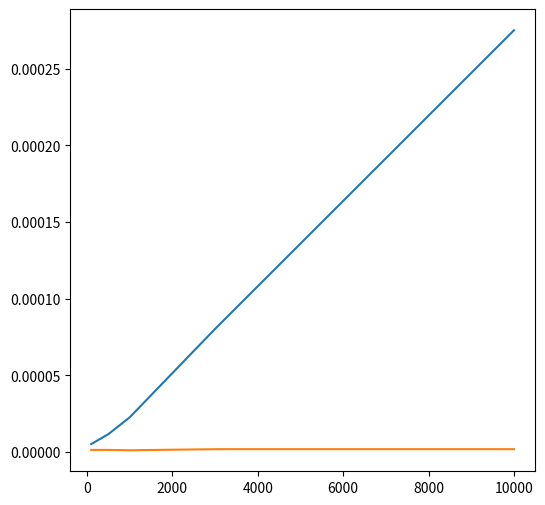

Source code (Python):
import random, time
from matplotlib import pyplot as plt

def linear_search(arr, x):
    iters = 0
    arr.append(x)
    for i in range(len(arr)+1):
        iters += 1
        if arr[i] == x:
            return i, iters
    return 'No such element'

def binary_search(arr, x):
    iters = 0
    L, R = 0, len(arr)
    while L < R:
        iters += 1
        c = (L + R) // 2
        if x == arr[c]:
            return c, iters
        if x > arr[c]:
            L = c+1
        else:
            R = c

def create_timer(func, arr, x):
    t0 = time.time()
    index, iters = func(arr, x)
    return time.time() - t0, iters

sizes = [100, 500, 1000, 3000, 10000]
timers_linear = []
timers_binary = []

for size in sizes:
    arr = [i for i in range(size)]
    x = size - 1

    timers_linear.append(create_timer(linear_search, arr, x)[0])
    timers_binary.append(create_timer(binary_search, arr, x)[0])

print(f'{timers_linear}\n{timers_binary}')

fig, (ax1) = plt.subplots(1, 1, figsize=(6, 6))
ax1.plot(sizes, timers_linear)
ax1.plot(sizes, timers_binary)
plt.show()
